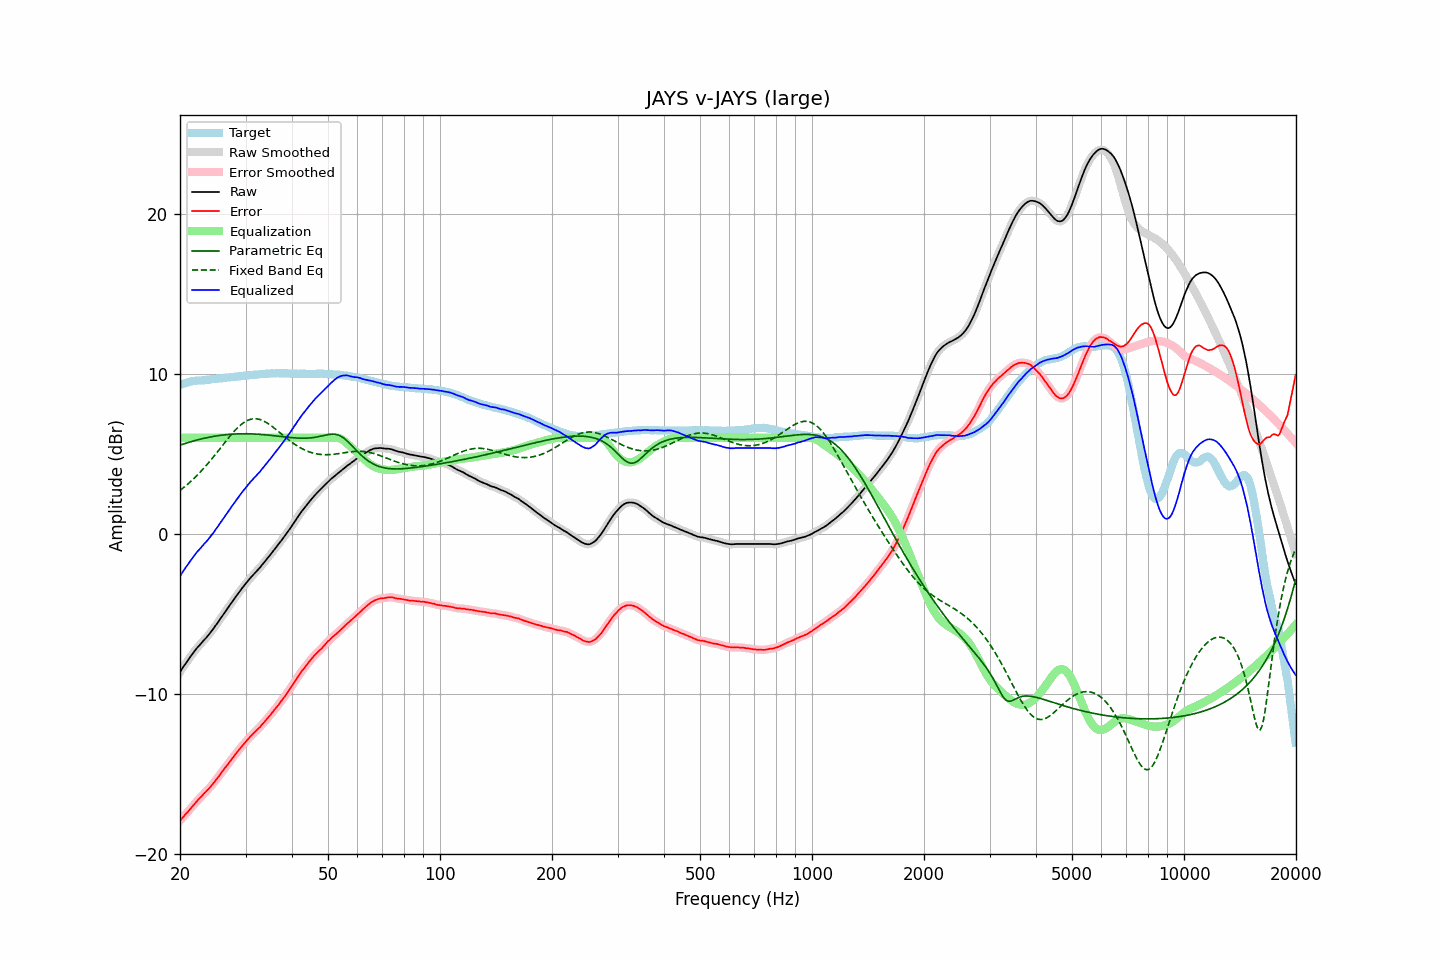

The table this chart was drawn from, first rows:
frequency, raw, error, smoothed, error_smoothed, equalization, parametric_eq, fixed_band_eq, equalized_raw, equalized_smoothed, target
20.00, -8.65, -17.95, -8.65, -17.95, 6.00, 5.54, 2.71, -2.65, -2.65, 9.30
20.20, -8.49, -17.83, -8.49, -17.83, 6.00, 5.57, 2.79, -2.49, -2.49, 9.34
20.40, -8.34, -17.72, -8.34, -17.71, 6.00, 5.61, 2.87, -2.34, -2.34, 9.38
20.61, -8.19, -17.59, -8.19, -17.60, 6.00, 5.64, 2.95, -2.19, -2.19, 9.40
20.81, -8.04, -17.48, -8.04, -17.48, 6.00, 5.67, 3.03, -2.04, -2.04, 9.44
21.02, -7.90, -17.38, -7.90, -17.37, 6.00, 5.70, 3.12, -1.90, -1.90, 9.48
21.23, -7.76, -17.26, -7.76, -17.26, 6.00, 5.73, 3.21, -1.76, -1.76, 9.50
21.44, -7.62, -17.14, -7.62, -17.14, 6.00, 5.76, 3.30, -1.62, -1.62, 9.52
21.66, -7.48, -17.02, -7.48, -17.02, 6.00, 5.79, 3.39, -1.48, -1.48, 9.54
21.87, -7.35, -16.90, -7.34, -16.90, 6.00, 5.82, 3.49, -1.35, -1.34, 9.55
22.09, -7.22, -16.79, -7.22, -16.78, 6.00, 5.84, 3.59, -1.22, -1.22, 9.57
22.31, -7.09, -16.67, -7.10, -16.67, 6.00, 5.87, 3.69, -1.09, -1.10, 9.58
22.54, -6.99, -16.57, -6.99, -16.57, 6.00, 5.90, 3.79, -0.99, -0.99, 9.58
22.76, -6.88, -16.47, -6.87, -16.46, 6.00, 5.92, 3.90, -0.88, -0.87, 9.59
22.99, -6.76, -16.35, -6.76, -16.35, 6.00, 5.94, 4.01, -0.76, -0.76, 9.59
23.22, -6.64, -16.24, -6.65, -16.24, 6.00, 5.97, 4.12, -0.64, -0.65, 9.60
23.45, -6.54, -16.15, -6.53, -16.14, 6.00, 5.99, 4.23, -0.54, -0.53, 9.61
23.69, -6.42, -16.04, -6.42, -16.04, 6.00, 6.01, 4.35, -0.42, -0.42, 9.62
23.92, -6.30, -15.93, -6.30, -15.93, 6.00, 6.03, 4.46, -0.30, -0.30, 9.64
24.16, -6.17, -15.82, -6.17, -15.82, 6.00, 6.05, 4.58, -0.17, -0.17, 9.66
24.40, -6.04, -15.70, -6.04, -15.70, 6.00, 6.07, 4.71, -0.04, -0.04, 9.67
24.65, -5.91, -15.58, -5.90, -15.58, 6.00, 6.09, 4.83, 0.09, 0.10, 9.66
24.89, -5.76, -15.44, -5.77, -15.45, 6.00, 6.11, 4.96, 0.24, 0.23, 9.68
25.14, -5.63, -15.32, -5.62, -15.32, 6.00, 6.12, 5.08, 0.37, 0.38, 9.69
25.39, -5.49, -15.19, -5.48, -15.18, 6.00, 6.14, 5.21, 0.51, 0.52, 9.70
25.65, -5.33, -15.04, -5.34, -15.05, 6.00, 6.15, 5.34, 0.67, 0.66, 9.71
25.91, -5.19, -14.91, -5.19, -14.91, 6.00, 6.16, 5.47, 0.81, 0.81, 9.72
26.16, -5.05, -14.78, -5.05, -14.78, 6.00, 6.18, 5.59, 0.95, 0.95, 9.73
26.43, -4.90, -14.64, -4.90, -14.65, 6.00, 6.19, 5.72, 1.10, 1.10, 9.74
26.69, -4.76, -14.52, -4.76, -14.51, 6.00, 6.20, 5.85, 1.24, 1.24, 9.76
26.96, -4.61, -14.38, -4.61, -14.38, 6.00, 6.21, 5.97, 1.39, 1.39, 9.77
27.23, -4.47, -14.25, -4.47, -14.25, 6.00, 6.22, 6.09, 1.53, 1.53, 9.78
27.50, -4.32, -14.12, -4.32, -14.12, 6.00, 6.22, 6.21, 1.68, 1.68, 9.80
27.77, -4.18, -13.98, -4.18, -13.98, 6.00, 6.23, 6.33, 1.82, 1.82, 9.80
28.05, -4.05, -13.87, -4.04, -13.85, 6.00, 6.24, 6.44, 1.95, 1.96, 9.82
28.33, -3.90, -13.71, -3.90, -13.72, 6.00, 6.24, 6.55, 2.10, 2.10, 9.82
28.62, -3.76, -13.60, -3.76, -13.60, 6.00, 6.24, 6.65, 2.24, 2.24, 9.83
28.90, -3.63, -13.47, -3.62, -13.47, 6.00, 6.25, 6.74, 2.37, 2.38, 9.84
29.19, -3.49, -13.34, -3.49, -13.35, 6.00, 6.25, 6.83, 2.51, 2.51, 9.85
29.48, -3.36, -13.23, -3.36, -13.23, 6.00, 6.25, 6.90, 2.64, 2.64, 9.87
29.78, -3.23, -13.11, -3.23, -13.11, 6.00, 6.25, 6.97, 2.77, 2.77, 9.88
30.08, -3.10, -12.99, -3.10, -12.99, 6.00, 6.25, 7.03, 2.90, 2.90, 9.89
30.38, -2.98, -12.88, -2.98, -12.88, 6.00, 6.25, 7.08, 3.02, 3.02, 9.90
30.68, -2.86, -12.77, -2.86, -12.77, 6.00, 6.25, 7.13, 3.14, 3.14, 9.91
30.99, -2.74, -12.66, -2.74, -12.66, 6.00, 6.24, 7.16, 3.26, 3.26, 9.92
31.30, -2.63, -12.56, -2.63, -12.56, 6.00, 6.24, 7.18, 3.37, 3.37, 9.93
31.61, -2.52, -12.46, -2.52, -12.46, 6.00, 6.24, 7.19, 3.48, 3.48, 9.94
31.93, -2.41, -12.35, -2.41, -12.36, 6.00, 6.23, 7.19, 3.59, 3.59, 9.94
32.24, -2.31, -12.26, -2.31, -12.26, 6.00, 6.23, 7.18, 3.69, 3.69, 9.95
32.57, -2.20, -12.16, -2.20, -12.16, 6.00, 6.22, 7.16, 3.80, 3.80, 9.96
32.89, -2.09, -12.07, -2.08, -12.06, 6.00, 6.21, 7.13, 3.91, 3.92, 9.98
33.22, -1.95, -11.93, -1.96, -11.94, 6.00, 6.20, 7.09, 4.05, 4.04, 9.98
33.55, -1.84, -11.83, -1.83, -11.83, 6.00, 6.19, 7.05, 4.16, 4.17, 10.00
33.89, -1.71, -11.70, -1.71, -11.71, 6.00, 6.19, 7.00, 4.29, 4.29, 9.99
34.23, -1.58, -11.59, -1.59, -11.59, 6.00, 6.18, 6.94, 4.42, 4.41, 10.01
34.57, -1.46, -11.47, -1.46, -11.47, 6.00, 6.17, 6.88, 4.54, 4.54, 10.01
34.92, -1.34, -11.36, -1.34, -11.36, 6.00, 6.16, 6.81, 4.66, 4.66, 10.02
35.27, -1.21, -11.24, -1.21, -11.23, 6.00, 6.15, 6.73, 4.79, 4.79, 10.03
35.62, -1.08, -11.11, -1.08, -11.11, 6.00, 6.13, 6.66, 4.92, 4.92, 10.03
35.97, -0.95, -10.97, -0.95, -10.98, 6.00, 6.12, 6.58, 5.05, 5.05, 10.02
... 635 more rows
